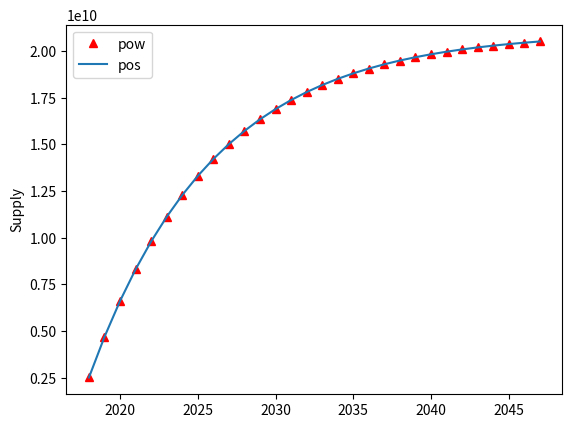

Write Python code to recreate this figure.
import matplotlib.pyplot as plt
import math
from datetime import timedelta


def pow_supply():
    start_year = 2018
    circulating_supply = 2520000000
    circulating_supply_year = []
    for i in range(start_year, 2048):
        if i == start_year:
            circulating_supply_year.append(circulating_supply)
        else:
            for j in range(525600):
                block_reward = (
                    21000000000 - circulating_supply) / math.pow(2, 22)
                circulating_supply += block_reward
            circulating_supply_year.append(circulating_supply)
    return circulating_supply_year


def pos_supply():
    genesis_supply = 2520000000.0
    supply_decay = 5.7327557121556496e-12
    start_year = 2018
    circulating_supply_year = []
    year_ms = timedelta(days=365).total_seconds() * 1000
    for i in range(start_year, 2048):
        exponent = -supply_decay * (i-start_year) * float(year_ms)
        supply = genesis_supply + \
            (0.10594132556065439 / supply_decay * (1.0 - math.pow(2, exponent)))
        circulating_supply_year.append(supply)
    return circulating_supply_year


def main():
    plt.plot(range(2018, 2048), pow_supply(), 'r^', label='pow')
    plt.plot(range(2018, 2048), pos_supply(), label='pos')
    plt.ylabel('Supply')
    plt.legend()
    plt.show()


if __name__ == "__main__":
    main()
